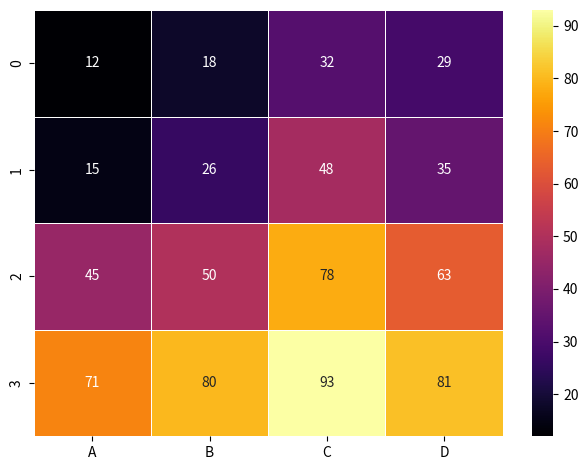

The matplotlib source for this figure:
import pandas as pd
import seaborn as sns
import matplotlib.pyplot as plt

data_dic = {
    'A': [12, 15, 45, 71],
    'B': [18, 26, 50, 80],
    'C': [32, 48, 78, 93],
    'D': [29, 35, 63, 81]
}

df = pd.DataFrame(data_dic)
 
sns.heatmap(df, annot=True, cmap='inferno', fmt='d', linewidths=0.5)
plt.tight_layout()
plt.show()
